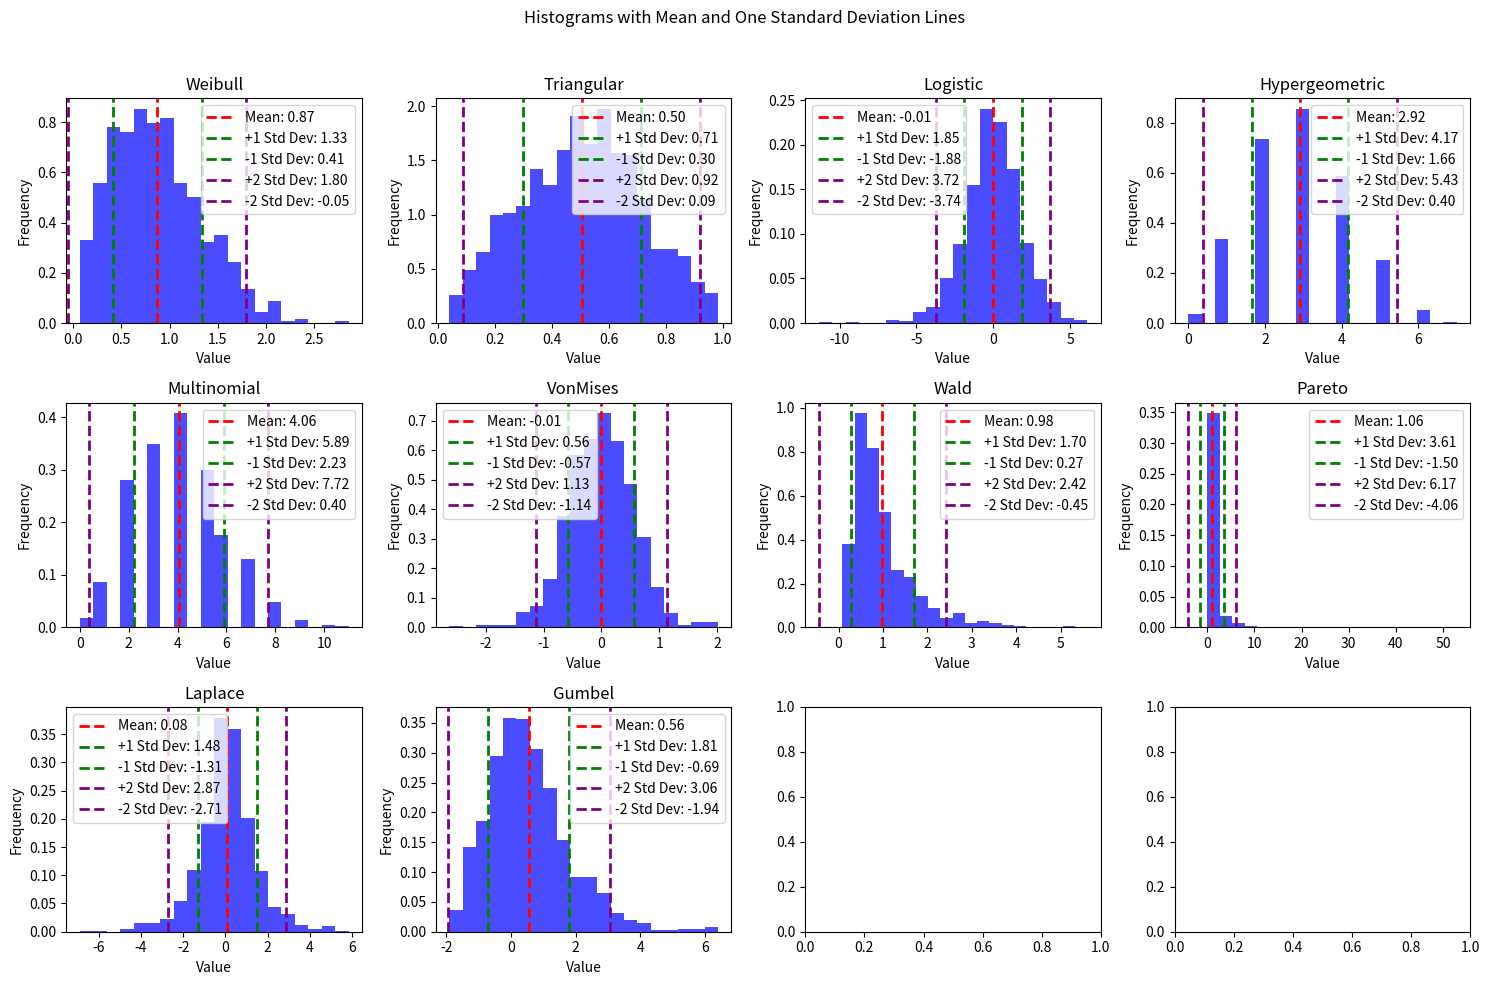

Generate this figure with matplotlib:
import numpy as np
import pandas as pd
import matplotlib.pyplot as plt
from scipy import stats

# Set a seed for reproducibility
np.random.seed(42)

# Number of samples for each distribution
num_samples = 1000

# In this script, we will apply measures of spread to each column
# We might as well learn about some interesting distributions of data as well
# Generate random samples for each distribution

# Weibull Distribution
# Parameters: shape (c) and scale (λ)
# Shape Parameter (a): Influences the shape of the distribution.
# Often used in reliability engineering to model time until failure of components, such as the lifespan of electronic devices. (life data analysis, survival analysis)
weibull_samples = np.random.weibull(a=2, size=num_samples)

# Triangular Distribution
# Parameters (left, mode, right): Defines the range and mode of the distribution.
# Useful in risk analysis and estimation when the true distribution is unknown but limited information is available.
triangular_samples = np.random.triangular(left=0, mode=0.5, right=1, size=num_samples)

# Logistic Distribution
# Parameters (loc, scale): Affects the location and scale of the distribution.
# Commonly used in logistic regression models and probability density estimation.
logistic_samples = np.random.logistic(loc=0, scale=1, size=num_samples)

# Hypergeometric Distribution
#Used in quality control, genetics, and finite population sampling, where objects are drawn from a finite population without replacement.
hypergeometric_samples = np.random.hypergeometric(ngood=30, nbad=70, nsample=10, size=num_samples)

# Multinomial Distribution
# Applied in experiments with multiple categorical outcomes
multinomial_samples = np.random.multinomial(n=20, pvals=[0.2, 0.3, 0.5], size=num_samples)

# Von Mises Distribution
# Parameters (mu, kappa): Defines the mean direction and concentration.
# Commonly used in circular statistics, representing angles or directions.
vonmises_samples = np.random.vonmises(mu=0, kappa=4, size=num_samples)

# Wald (Inverse Gaussian) Distribution
# Parameters (mean, scale): Affects the mean and scale of the distribution.
# Used in modeling financial data, such as stock prices, and in the analysis of response times.
wald_samples = np.random.wald(mean=1, scale=2, size=num_samples)

# Pareto Distribution
# Parameter (a): Determines the shape of the distribution.
# Commonly used to model distributions where a small number of items have a large impact, such as income distribution or wealth distribution.
pareto_samples = np.random.pareto(a=2, size=num_samples)

# Laplace Distribution
# Parameters (loc, scale): Influences the location and scale of the distribution.
# Used in signal processing, Bayesian statistics, and image compression.
laplace_samples = np.random.laplace(loc=0, scale=1, size=num_samples)

# Gumbel Distribution
# Applied in extreme value theory, modeling extreme values in various fields, such as environmental sciences and finance.
# Extreme value theory deals with the statistical modeling of extreme events, such as the maximum flood level in a river, the maximum wind speed in a storm,
# or the maximum value in a financial time series.
# EVT provides tools and models for analyzing and predicting the probability of such extreme events.
# In practical terms, fitting observed data to the Gumbel distribution allows statisticians and researchers to make predictions about the likelihood of extreme
# events occurring in the future based on historical data. It is a valuable tool in risk assessment and management in various fields.
gumbel_samples = np.random.gumbel(loc=0, scale=1, size=num_samples)

# Create a DataFrame
interesting_distributions = {
    'Weibull': weibull_samples,
    'Triangular': triangular_samples,
    'Logistic': logistic_samples,
    'Hypergeometric': hypergeometric_samples,
    'Multinomial': multinomial_samples[:, 0],  # Take only one column for simplicity
    'VonMises': vonmises_samples,
    'Wald': wald_samples,
    'Pareto': pareto_samples,
    'Laplace': laplace_samples,
    'Gumbel': gumbel_samples,
}

distributions_df = pd.DataFrame(interesting_distributions)

# Measures of spread
# The range is a measure of spread, but it only considers two data points in the calculation: the maximum and minimum
# We want to understand spread with one number that considers all points in the dataset

# Calculate the variance of each column in the DataFrame
# We can do this using numpy or pandas. Lets use pandas' .var() method
column_variances = distributions_df.var()

# Display the variance values
print("Variance of Each Column:")
print(column_variances)

# Calculate the standard deviation of each column in the DataFrame
column_std_devs = distributions_df.std()

# Display the standard deviation values
print("Standard Deviation of Each Column:")
print(column_std_devs)


# Create histograms with mean, one std above, and one std below lines
fig, axes = plt.subplots(nrows=3, ncols=4, figsize=(15, 10))
fig.suptitle('Histograms with Mean and One Standard Deviation Lines')

for i, (col, ax) in enumerate(zip(distributions_df.columns, axes.flatten())):
    # Plot histogram
    ax.hist(distributions_df[col], bins=20, density=True, alpha=0.7, color='blue')

    # Plot mean line
    mean_value = distributions_df[col].mean()
    ax.axvline(mean_value, color='red', linestyle='dashed', linewidth=2, label=f'Mean: {mean_value:.2f}')

    # Plot one std above and below lines
    std_dev_value = distributions_df[col].std()
    ax.axvline(mean_value + std_dev_value, color='green', linestyle='dashed', linewidth=2, label=f'+1 Std Dev: {mean_value + std_dev_value:.2f}')
    ax.axvline(mean_value - std_dev_value, color='green', linestyle='dashed', linewidth=2, label=f'-1 Std Dev: {mean_value - std_dev_value:.2f}')
    ax.axvline(mean_value + std_dev_value*2, color='purple', linestyle='dashed', linewidth=2, label=f'+2 Std Dev: {mean_value + std_dev_value*2:.2f}')
    ax.axvline(mean_value - std_dev_value*2, color='purple', linestyle='dashed', linewidth=2, label=f'-2 Std Dev: {mean_value - std_dev_value*2:.2f}')

    # Add labels and legend
    ax.set_title(col)
    ax.set_xlabel('Value')
    ax.set_ylabel('Frequency')
    ax.legend()

# Adjust layout
plt.tight_layout(rect=[0, 0, 1, 0.96])

# Save the plot as an image
plt.savefig('histograms_with_lines.png')

# Show the plot
plt.show()
